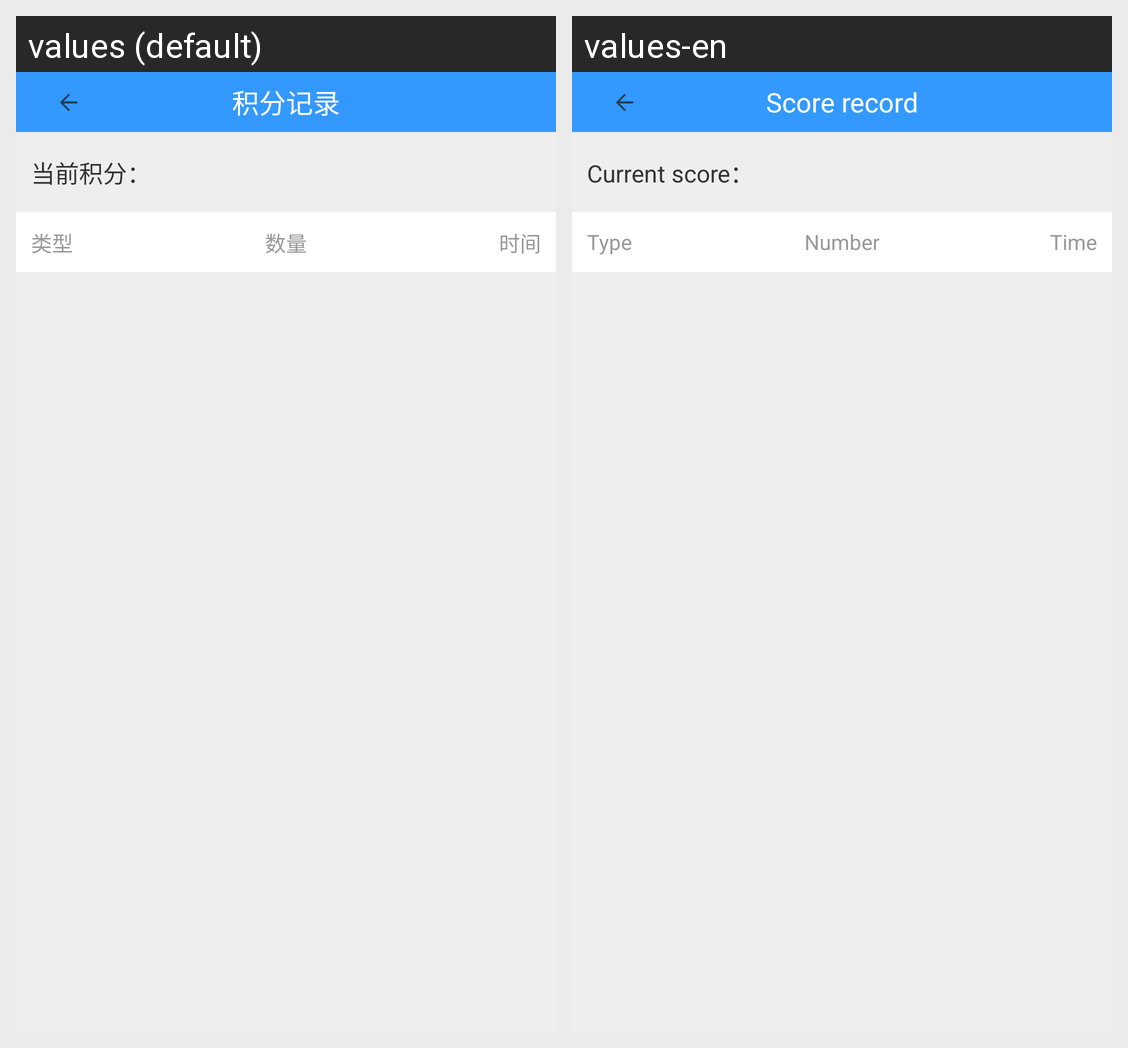

This grid shows one Android layout under two languages. Give, for every string resource on the screen, its name, the default text and each shown locale's text.
Android screen res/layout/activity_score_record.xml rendered under 2 locales, left to right: values (default), values-en. Device: Nexus 5 (rendered at 1080×1920; each locale shown at half size, 540×960, under a caption strip naming it); theme AppTheme.
Strings drawn on this screen, with the default value and each locale's value (text and hints the layout hard-codes, and strings that could not be matched under every locale, appear in the picture but are not listed):

score_record
  values: 积分记录
  values-en: Score record

score_current
  values: 当前积分：
  values-en: Current score：

type
  values: 类型
  values-en: Type

number
  values: 数量
  values-en: Number

time
  values: 时间
  values-en: Time
